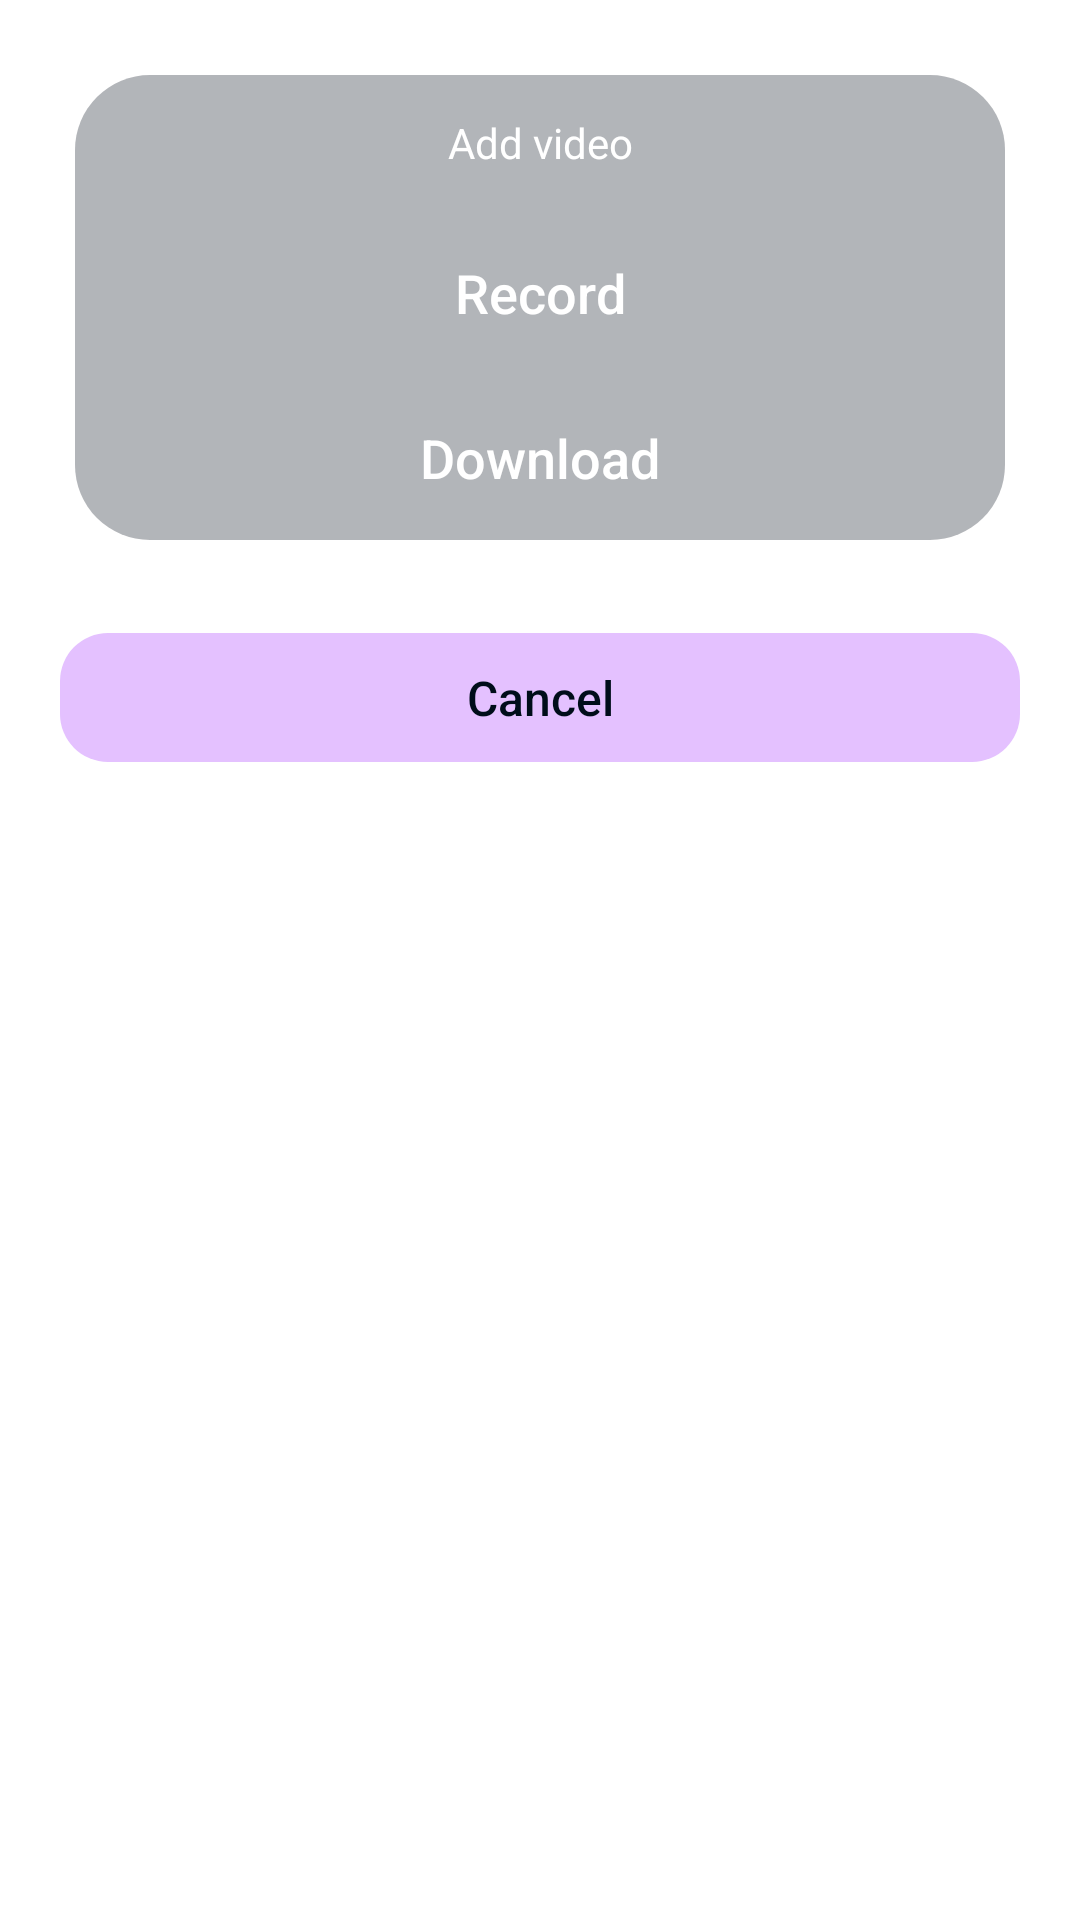

Android layout source for this screen:
<!-- AndroidManifest.xml: application theme AppTheme -->
<!-- res/layout/fragment_source_video_layout.xml -->
<?xml version="1.0" encoding="utf-8"?>
<androidx.appcompat.widget.LinearLayoutCompat
    xmlns:android="http://schemas.android.com/apk/res/android"
    xmlns:app="http://schemas.android.com/apk/res-auto"
    xmlns:tools="http://schemas.android.com/tools"
    android:layout_width="match_parent"
    android:layout_height="wrap_content"
    android:orientation="vertical">

    <androidx.constraintlayout.widget.ConstraintLayout
        android:layout_width="match_parent"
        android:layout_height="wrap_content"
        android:background="@drawable/dialog_bg"
        android:backgroundTint="@color/Placeholder_text"
        android:layout_margin="20dp"
        tools:context=".ui.activities.HostActivity">

        <TextView
            android:id="@+id/labelAddVideo"
            android:text="Add video"
            android:gravity="center"
            android:layout_height="45dp"
            android:layout_width="match_parent"
            app:layout_constraintStart_toStartOf="parent"
            app:layout_constraintEnd_toEndOf="parent"
            app:layout_constraintTop_toTopOf="parent"
            android:textColor="@color/Surface"/>
        <TextView
            android:id="@+id/addVideoFromRecord"
            android:text="Record"
            android:textSize="18sp"
            android:textColor="@color/Surface"
            android:layout_height="55dp"
            android:layout_width="match_parent"
            app:layout_constraintStart_toStartOf="parent"
            app:layout_constraintEnd_toEndOf="parent"
            app:layout_constraintTop_toBottomOf="@id/labelAddVideo"
            style="@style/DefaultButtons"/>
        <TextView
            android:id="@+id/addVideoFromGallery"
            android:text="Download"
            android:textColor="@color/Surface"
            android:layout_height="55dp"
            android:layout_width="match_parent"
            android:textSize="18sp"
            app:layout_constraintStart_toStartOf="parent"
            app:layout_constraintEnd_toEndOf="parent"
            app:layout_constraintTop_toBottomOf="@id/addVideoFromRecord"
            style="@style/DefaultButtons"/>
    </androidx.constraintlayout.widget.ConstraintLayout>

    <com.google.android.material.button.MaterialButton
        android:id="@+id/ivClose"
        android:text="@string/cancel_label"
        android:layout_marginStart="20dp"
        android:layout_marginEnd="20dp"
        android:layout_marginBottom="@dimen/default_margin_32"
        android:layout_height="55dp"
        android:layout_width="match_parent"
        style="@style/DefaultButtons"/>
</androidx.appcompat.widget.LinearLayoutCompat>
<!-- resources referenced by this layout -->
<resources>
  <color name="Placeholder_text">#4D000D1A</color>
  <color name="Surface">#FFFFFF</color>
  <dimen name="default_margin_32">32dp</dimen>
  <!-- drawable dialog_bg (drawable) -->
  <?xml version="1.0" encoding="utf-8"?>
  <inset xmlns:android="http://schemas.android.com/apk/res/android"
      android:insetLeft="5dp"
      android:insetTop="5dp"
      android:insetBottom="5dp"
      android:insetRight="5dp"
      >
      <shape android:shape="rectangle">
          <corners android:radius="25dp"/>
          <solid android:color="@color/Surface"/>
      </shape>
  </inset>
  <string name="cancel_label">Cancel</string>
  <style name="DefaultButtons" parent="Widget.MaterialComponents.Button">
          <item name="cornerRadius">@dimen/default_corner_radius_16</item>
          <item name="minHeight">60dp</item>
          <item name="rippleColor">@color/Brand_hover</item>
          <item name="android:textColor">@color/text_button_selector</item>
          <item name="android:stateListAnimator">@null</item>
          <item name="android:textAllCaps">false</item>
          <item name="android:textSize">@dimen/text_regular</item>
          <item name="android:letterSpacing">0</item>
          <item name="font">@font/inter</item>
      </style>
  <style name="AppTheme" parent="Theme.MaterialComponents.DayNight.NoActionBar">
          
          <item name="colorPrimary">@color/Brand_fill</item>
          <item name="colorPrimaryVariant">@color/Brand_hover</item>
          <item name="colorOnPrimary">@color/Brand_hover</item>
  
          
          <item name="colorSecondary">@color/Brand_fill</item>
          <item name="colorSecondaryVariant">@color/Brand_hover</item>
          <item name="colorOnSecondary">@color/Brand_hover</item>
          
          <item name="android:statusBarColor" tools:targetApi="l">?attr/colorPrimaryVariant</item>
          
          <item name="android:buttonStyle">@style/DefaultButtons</item>
          <item name="font">@font/inter</item>
  
      </style>
  <dimen name="default_corner_radius_16">16dp</dimen>
  <color name="Brand_hover">#C98AFA</color>
  <dimen name="text_regular">16sp</dimen>
  <color name="Brand_fill">#E4C1FF</color>
</resources>
